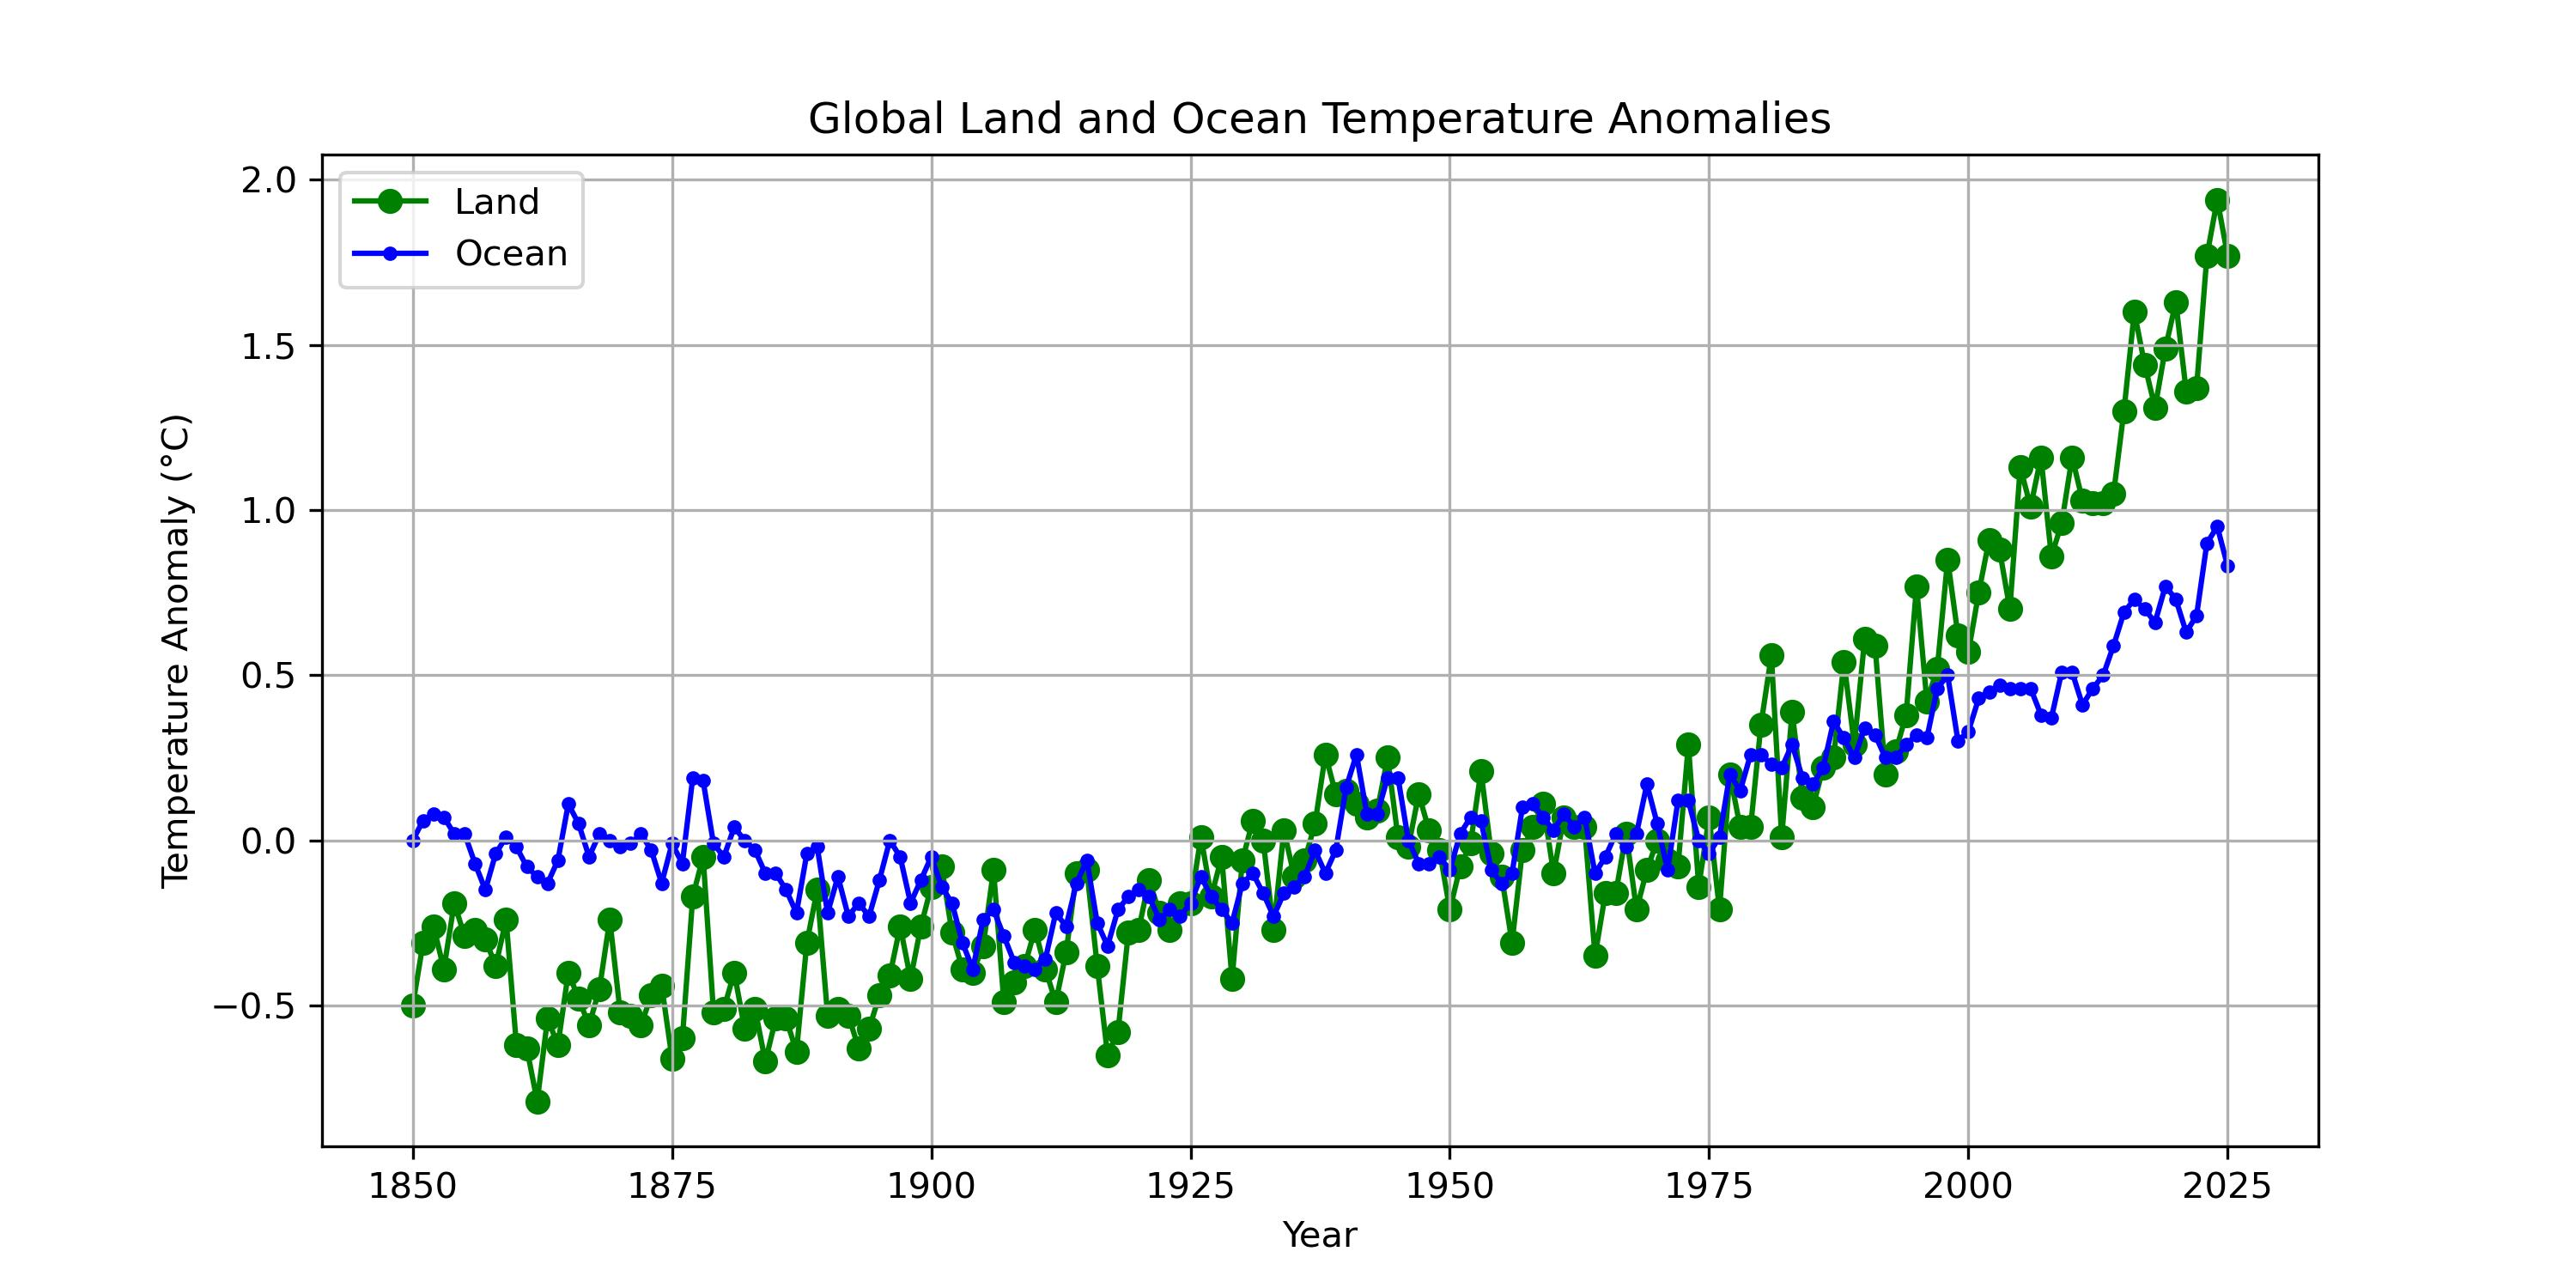

Write Python code to recreate this figure.
import pandas as pd
import matplotlib.pyplot as plt
import sys
from pathlib import Path

# --- Read Data ---

# --- Step 1: Enter CSV file names ---
# Replace the text inside the quotes with the FULL file path and filename.
# This includes both the folder location and the file name.
# Example (same folder): Path('filename.csv')
# Example (different folder): Path('../data/filename.csv')
# Example (absolute path): Path('/Users/yourname/data/filename.csv')

# File paths for both datasets. Add data name for each path.
# Get the directory where this script is located
script_dir = Path(__file__).resolve().parent

# If the script is inside the "solution" folder,
# move up one additional directory level
if script_dir.name == "solution":
    repo_dir = script_dir.parents[2]
else:
    repo_dir = script_dir.parents[1]

# Create the path to the data directory
# using an absolute path based on the repository location
data_dir = repo_dir / "data"
data_dir2 = repo_dir / "data_raw"

ocean_file_path = data_dir / 'NOAA.1850-2025.OCN.csv'
land_file_path = data_dir2 / 'NOAA.1850-2025.LND.csv'

# --- Read the CSV files ---
land_data = pd.read_csv(land_file_path, comment="#")
ocean_data = pd.read_csv(ocean_file_path, comment="#")

# --- Step 2: Choose plot colors ---

# Example colors: 'red', 'blue', 'green', 'black', 'orange'
land_color = 'green'
ocean_color = 'blue'


# --- Initialize a new figure ---
# This creates a blank plotting canvas.
# figsize=(10, 5) sets the width and height of the figure in inches.
# You must call this BEFORE plotting so all graphs appear on this figure.

plt.figure(figsize=(10, 5))


# --- Plot the land data ---
plt.plot(land_data['Year'], land_data['Anomaly'], marker='o', linestyle='-', color=land_color, label='Land',zorder=1)


# --- Step 3: Plot the ocean data ---

# Use the land plot above as a model.
# Change land_data to ocean_data, ocean_color, and label='Ocean'.

plt.plot(ocean_data['Year'], ocean_data['Anomaly'], marker='.', linestyle='-', color=ocean_color, label='Ocean',zorder=1)


# --- Step 4: Add a figure title ---

fig_title = 'Global Land and Ocean Temperature Anomalies'

# Adding title and labels
plt.title(fig_title)
plt.xlabel('Year')
plt.ylabel('Temperature Anomaly (°C)')
plt.grid(True)

# Add a legend
plt.legend()

# Save the plot as a JPEG file
output_path = Path(__file__).with_suffix('.jpg')
plt.savefig(output_path, dpi=300)

# Display the plot
plt.show()
